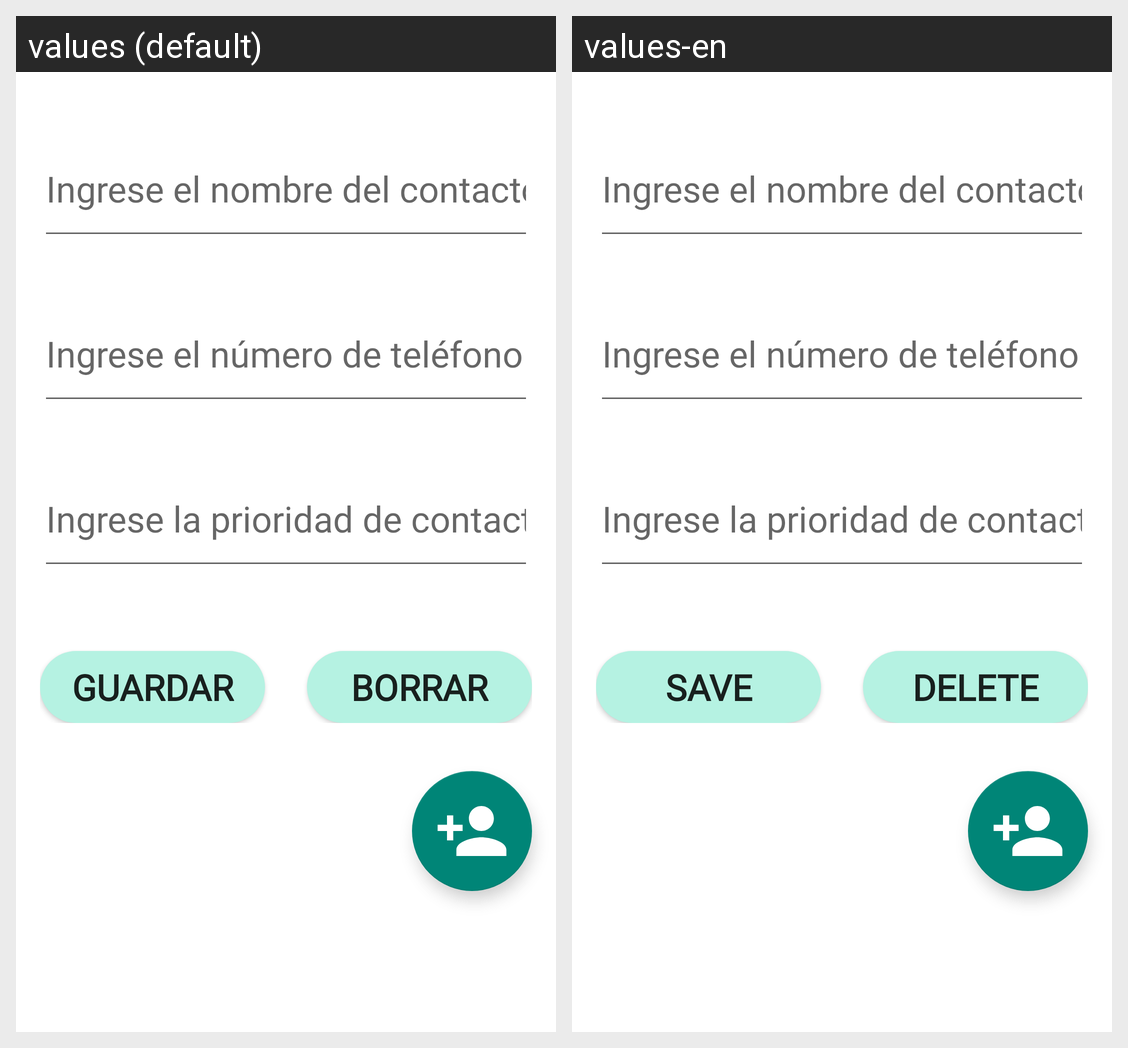

Here is an Android app screen in its default locale and in the app's own translations. Write out the translated-string differences for the strings that appear on this screen.
Android screen res/layout/activity_edit.xml rendered under 2 locales, left to right: values (default), values-en. Device: Nexus 5 (rendered at 1080×1920; each locale shown at half size, 540×960, under a caption strip naming it); theme AppTheme.
Strings drawn on this screen, with the default value and each locale's value (text and hints the layout hard-codes, and strings that could not be matched under every locale, appear in the picture but are not listed):

editNombre
  values: Ingrese el nombre del contacto
  values-en: Ingrese el nombre del contacto

editNumero
  values: Ingrese el número de teléfono
  values-en: Ingrese el número de teléfono

editPrioridad
  values: Ingrese la prioridad de contacto
  values-en: Ingrese la prioridad de contacto

guardar
  values: GUARDAR
  values-en: SAVE

borrar
  values: BORRAR
  values-en: DELETE
